Run: headless pygame with SDL's dummy video driver; simulated clock (each Clock.tick advances the game by its frame time, no real sleeping); random seed 0; keys injected as events and as key.get_pressed() state; no mouse input.
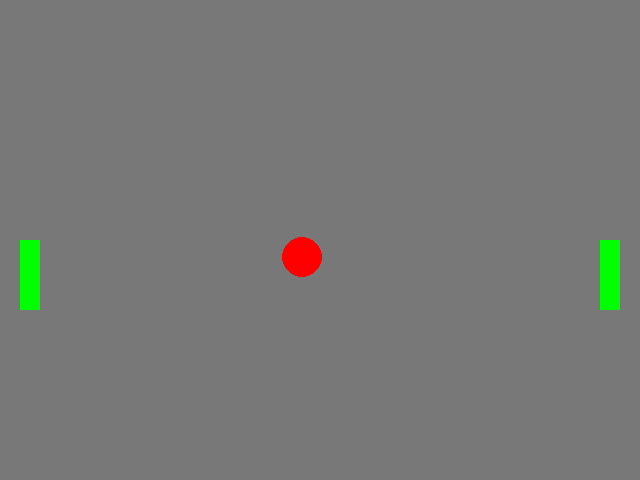
Frame 1 of 4 · flips 1–60 · no input
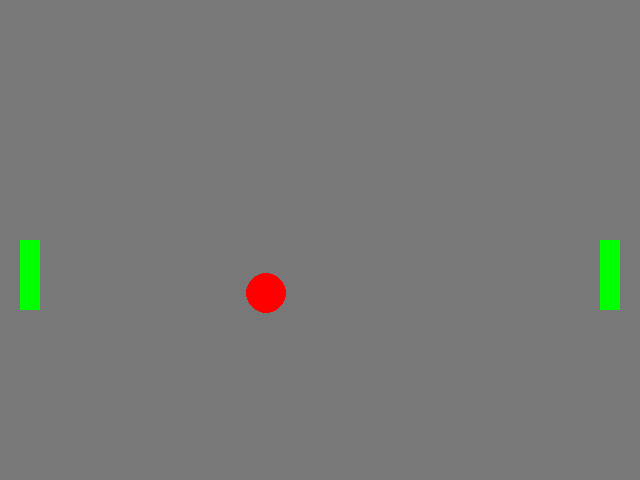
Frame 2 of 4 · flips 61–180 · tapped SPACE, RETURN · held RIGHT (→), D
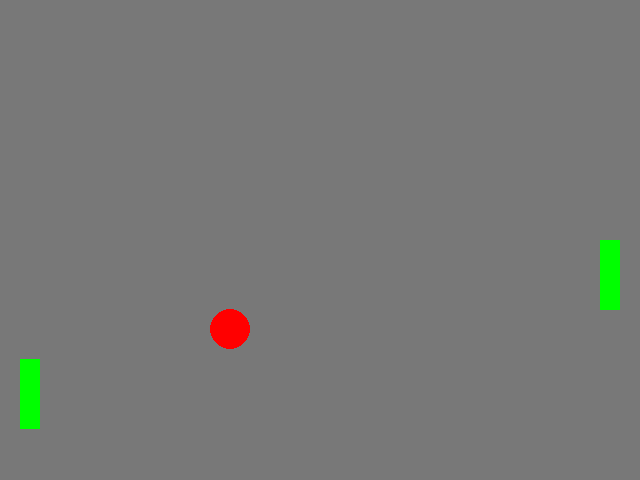
Frame 3 of 4 · flips 181–300 · held DOWN (↓), S
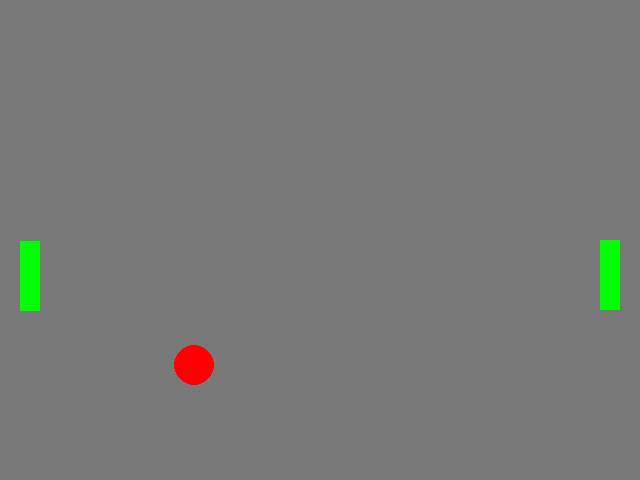
Frame 4 of 4 · flips 301–420 · held LEFT (←), A, UP (↑), W

The pygame program that drew these frames:

import pygame
from pygame.locals import *
import random

pygame.init()
class Ball:
    def __init__(self, WIDTH, HEIGHT, r = 20):
        self.x = WIDTH // 2# random.randint(0 + r * 3, WIDTH - r)
        self.y = HEIGHT // 2# random.randint(0 + r, HEIGHT - r)
        self.vel_x = -0.3 # random.randint(-1, 1) 
        self.vel_y = 0.3 # random.randint(1)
        self.r = r
        self.recently_collided = False

    def show(self, screen):
         pygame.draw.circle(screen, (255, 0, 0), (self.x, self.y), self.r)

    def move(self, screen): 
        self.x += self.vel_x
        self.y += self.vel_y
        
        if (self.y + self.r) >= screen.get_height() or (self.y - self.r) <= 0:
            self.vel_y *= -1

    def change_direction(self):
        self.vel_x *= -1

    def stop(self):
        self.vel_x = 0
        self.vel_y = 0

class Paddle:
    def __init__(self, WIDTH, HEIGHT, x, type):
        self.width = 20
        self.height = 70
        self.x = x
        self.y = HEIGHT // 2
        self.vel = 1
        self.KEYUP = False
        self.direction = 0
        self.type = type # 1 - player, 0 - bot

    def show(self, screen):
        pygame.draw.rect(screen,(0, 255, 0),(self.x, self.y, self.width, self.height))

    def move(self, screen):
        if self.y >= 0 and self.direction == -1:
            self.y += self.vel * self.direction
        
        elif((self.y + self.height) <= screen.get_height() and self.direction == 1):
            self.y += self.vel * self.direction
            
    def collision(self, b, screen):   
        if b.recently_collided:
            b.recently_collided = False
            return

        if self.type: 
            if(b.x - b.r <= self.x + self.width): 
                if b.y - b.r // 2 >= self.y and b.y + b.r // 2 <= self.y + self.height: 
                    b.recently_collided = True
                    b.change_direction() 
                else:
                    b.stop()
            
        else:   
            if b.x + b.r >= self.x:
                if b.y - b.r // 2 >= self.y and b.y + b.r // 2 <= self.y + self.height:
                    b.recently_collided = True
                    b.change_direction()
                else:
                    b.stop()


WIDTH = 640
HEIGHT = 480
OFFSET = 20
paddle1 = Paddle(WIDTH, HEIGHT, OFFSET, 1) # player
paddle2 = Paddle(WIDTH, HEIGHT, WIDTH - 40, 0) # bot

screen = pygame.display.set_mode((WIDTH, HEIGHT))

b = Ball(WIDTH, HEIGHT)

running = True

while running:
    for event in pygame.event.get():
        if event.type == QUIT:
            running = 0
        elif event.type == pygame.KEYDOWN:
            print(event.key)
            if event.key == pygame.K_UP:
                paddle1.KEYUP = True
                paddle1.direction = -1

            elif event.key == pygame.K_DOWN:
                paddle1.KEYUP = True
                paddle1.direction = 1

        elif event.type == pygame.KEYUP:
            if event.key == pygame.K_UP or event.key == pygame.K_DOWN:
                paddle1.KEYUP = False
                paddle1.direction = 0
            

    screen.fill((120, 120, 120))

    b.show(screen)
    b.move(screen)

    paddle1.collision(b, screen)
    paddle1.show(screen)
    paddle1.move(screen)
    

    paddle2.collision(b, screen)
    paddle2.move(screen)
    paddle2.show(screen)
 
    pygame.display.flip()
    
pygame.quit()

  
